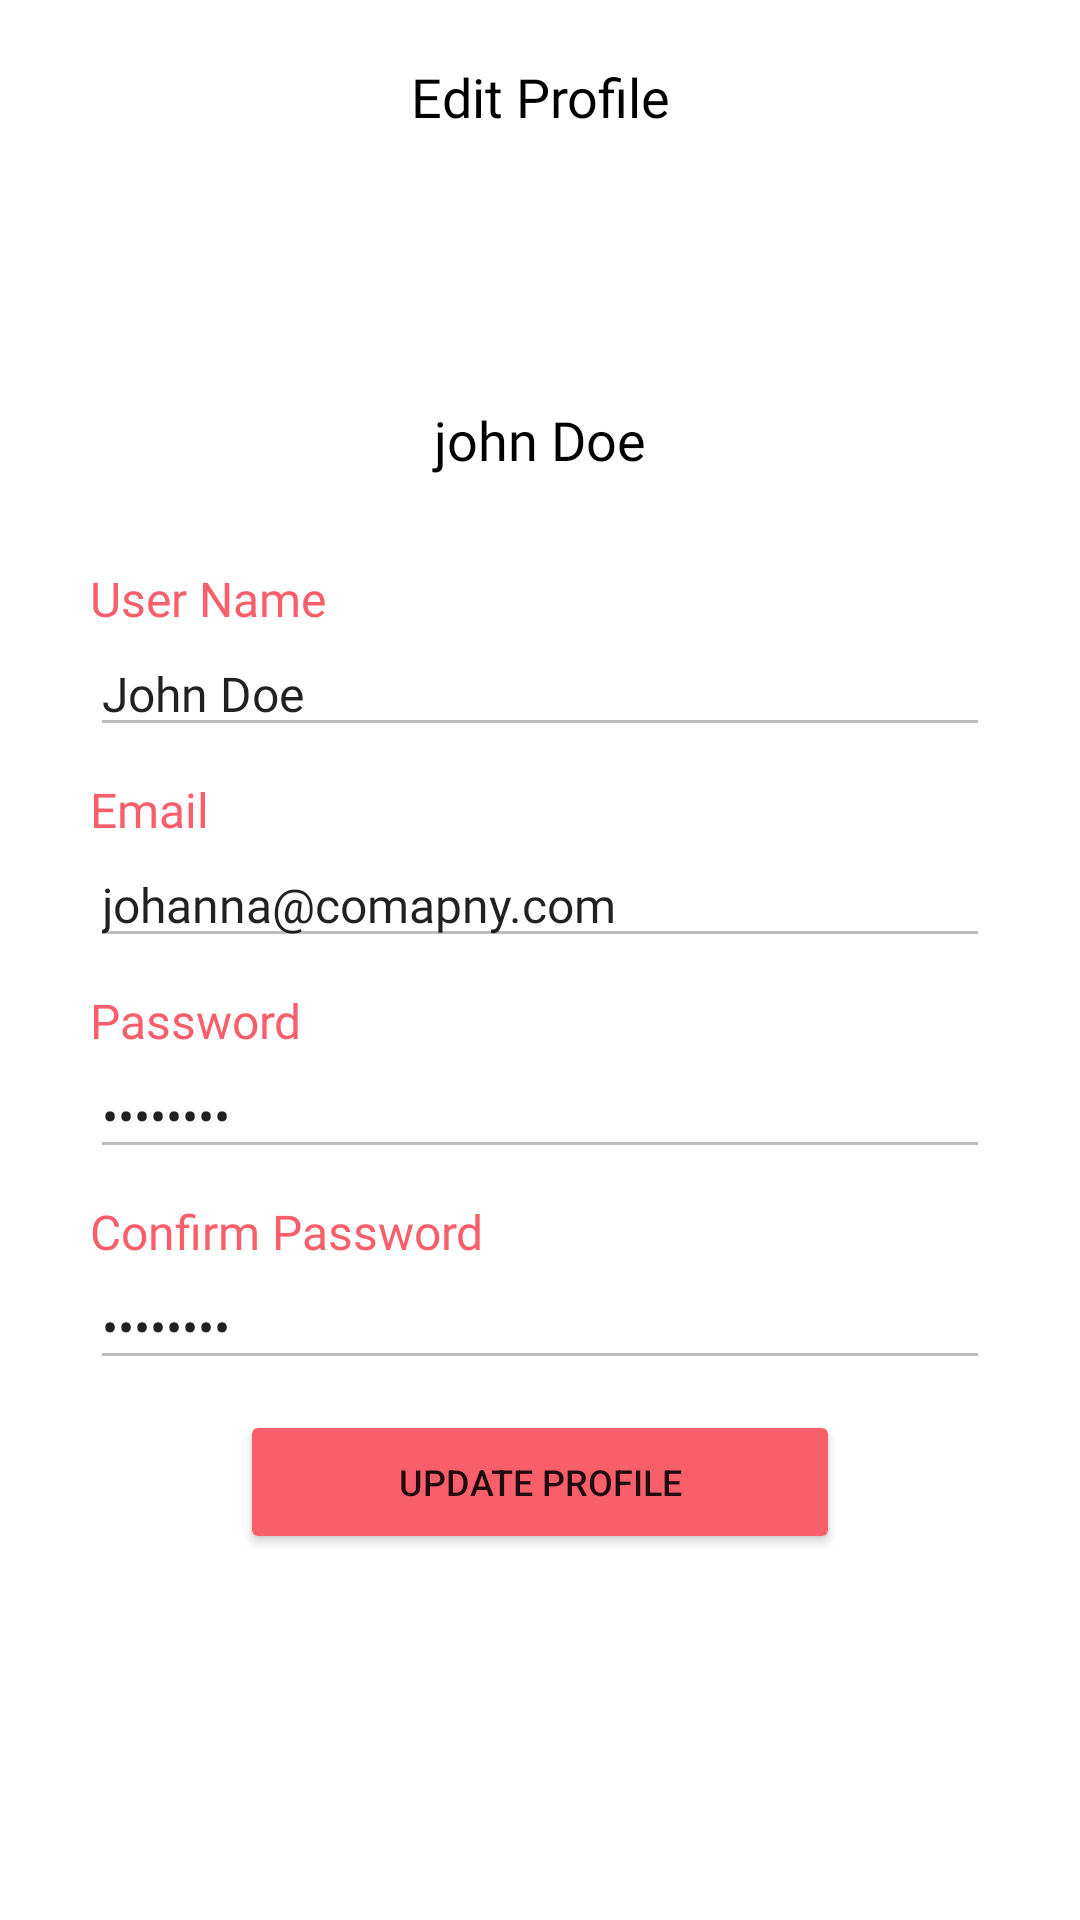

Reconstruct the res/layout file that produces this screen, plus the resources it refers to.
<!-- AndroidManifest.xml: application theme Theme.CapstoneProject -->
<!-- res/layout/fragment_edit_profile.xml -->
<?xml version="1.0" encoding="utf-8"?>
<FrameLayout xmlns:android="http://schemas.android.com/apk/res/android"
    xmlns:tools="http://schemas.android.com/tools"
    android:layout_width="match_parent"
    android:layout_height="match_parent"
    tools:context=".Fragments.EditProfileFragment">

    <LinearLayout xmlns:app="http://schemas.android.com/apk/res-auto"
        android:layout_width="match_parent"
        android:layout_height="match_parent"
        android:orientation="vertical">

        <LinearLayout
            android:layout_width="match_parent"
            android:layout_height="wrap_content"
            android:layout_marginStart="20dp"
            android:layout_marginTop="20dp"
            android:layout_marginEnd="20dp"
            android:orientation="horizontal">

            <TextView
                android:layout_width="0dp"
                android:layout_height="wrap_content"
                android:layout_gravity="center_vertical"
                android:layout_weight="1"
                android:fontFamily="@font/quicksand_semibold"
                android:text="Edit Profile"
                android:textAlignment="center"
                android:textColor="@color/black"
                android:textSize="18sp"
                tools:ignore="RtlCompat" />

        </LinearLayout>

        <ImageView
            android:layout_width="70dp"
            android:layout_height="70dp"
            android:layout_gravity="center_horizontal"
            android:layout_marginTop="10dp"
            android:src="@drawable/teen" />

        <TextView
            android:id="@+id/username1"
            android:layout_width="match_parent"
            android:layout_height="wrap_content"
            android:layout_gravity="center_vertical"
            android:layout_marginTop="10dp"
            android:fontFamily="@font/quicksand_semibold"
            android:text="john Doe"
            android:textAlignment="center"
            android:textColor="@color/black"
            android:textSize="18sp"
            tools:ignore="RtlCompat" />

        <LinearLayout
            android:layout_width="match_parent"
            android:layout_height="match_parent"
            android:orientation="vertical"
            android:padding="30dp">

            <TextView
                android:layout_width="match_parent"
                android:layout_height="wrap_content"
                android:fontFamily="@font/asap_semibold"
                android:text="User Name"
                android:textColor="@color/text"
                android:textSize="16sp" />

            <EditText
                android:id="@+id/username2"
                android:layout_width="match_parent"
                android:layout_height="wrap_content"
                android:backgroundTint="@color/divider"
                android:fontFamily="@font/asap_regular"
                android:hint="Your User name"
                android:text="John Doe"
                android:textSize="16sp" />

            <TextView
                android:layout_width="match_parent"
                android:layout_height="wrap_content"
                android:layout_marginTop="10dp"
                android:fontFamily="@font/asap_semibold"
                android:text="Email"
                android:textColor="@color/text"
                android:textSize="16sp" />

            <EditText
                android:id="@+id/etEmail"
                android:layout_width="match_parent"
                android:layout_height="wrap_content"
                android:backgroundTint="@color/divider"
                android:fontFamily="@font/asap_regular"
                android:hint="Your Email Address"
                android:text="johanna@comapny.com"
                android:textSize="16sp" />

            <TextView
                android:layout_width="match_parent"
                android:layout_height="wrap_content"
                android:layout_marginTop="10dp"
                android:fontFamily="@font/asap_semibold"
                android:text="Password"
                android:textColor="@color/text"
                android:textSize="16sp" />

            <EditText
                android:layout_width="match_parent"
                android:layout_height="wrap_content"
                android:backgroundTint="@color/divider"
                android:fontFamily="@font/asap_regular"
                android:hint="Your Password"
                android:inputType="textPassword"
                android:text="12342334"
                android:textSize="16sp" />

            <TextView
                android:layout_width="match_parent"
                android:layout_height="wrap_content"
                android:layout_marginTop="10dp"
                android:fontFamily="@font/asap_semibold"
                android:text="Confirm Password"
                android:textColor="@color/text"
                android:textSize="16sp" />

            <EditText
                android:layout_width="match_parent"
                android:layout_height="wrap_content"
                android:backgroundTint="@color/divider"
                android:fontFamily="@font/asap_regular"
                android:hint="Your Password"
                android:inputType="textPassword"
                android:text="12342334"
                android:textSize="16sp" />

            <Button
                android:id="@+id/registerBtn"
                android:layout_width="200dp"
                android:layout_height="wrap_content"
                android:layout_gravity="center_horizontal"
                android:layout_marginTop="10dp"
                android:backgroundTint="@color/text"
                android:padding="8dp"
                android:text="Update Profile"
                android:textSize="12sp" />

        </LinearLayout>

    </LinearLayout>

</FrameLayout>
<!-- resources referenced by this layout -->
<resources>
  <color name="black">#FF000000</color>
  <color name="divider">#BDBDBD</color>
  <color name="text">#F85F6A</color>
  <style name="Theme.CapstoneProject" parent="Theme.MaterialComponents.DayNight.NoActionBar">
  
          
          <item name="colorPrimary">@color/primaryColor</item>
          <item name="colorPrimaryVariant">@color/primaryDarkColor</item>
          <item name="colorOnPrimary">@color/white</item>
  
          
          <item name="colorSecondary">@color/primaryColor</item>
          <item name="colorSecondaryVariant">@color/primaryDarkColor</item>
          <item name="colorOnSecondary">@color/black</item>
  
          
          <item name="android:statusBarColor" tools:targetApi="l">?attr/dividerColor</item>
  
      </style>
  <color name="primaryColor">#2196F3</color>
  <color name="primaryDarkColor">#1976D2</color>
  <color name="white">#FFFFFFFF</color>
</resources>
